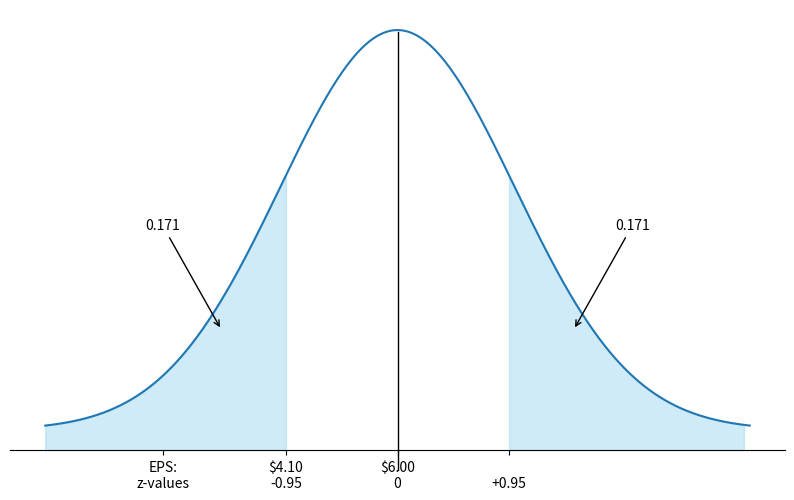

Python code for this plot:
import numpy as np
import matplotlib.pyplot as plt
from scipy.stats import norm

# Parameters
mu = 6  # mean
sigma = 2  # standard deviation
x = np.linspace(mu - 3*sigma, mu + 3*sigma, 1000)

# Z value
z = (4.10 - mu) / sigma
p_value = norm.cdf(z)

# Plotting the distribution
plt.figure(figsize=(10, 6))
plt.plot(x, norm.pdf(x, mu, sigma), label='Normal Distribution')

# Filling the area under the curve for P(EPS < $4.10)
YMIN = -0.01
x_fill = np.linspace(mu - 3*sigma, 4.10, 1000)
plt.axvline(x=mu, ymin=0, ymax=0.95, color='black', linewidth=1)
plt.fill_between(
    x_fill, norm.pdf(x_fill, mu, sigma), y2=YMIN,
    color='skyblue', alpha=0.4, label=f'P(EPS < $4.10) = {p_value:.4f}')

x_fill = np.linspace(7.9, 7.9 + 2*sigma, 1000)
plt.fill_between(
    x_fill, norm.pdf(x_fill, mu, sigma), y2=YMIN,
    color='skyblue', alpha=0.4, label=f'P(EPS < $4.10) = {p_value:.4f}')

plt.annotate('0.171',
    xy=(3, 0.05), xytext=(2, 0.1),
    arrowprops=dict(facecolor='black', lw=1, arrowstyle='->'),
    horizontalalignment='center')

plt.annotate('0.171',
    xy=(9, 0.05), xytext=(10, 0.1),
    arrowprops=dict(facecolor='black', lw=1, arrowstyle='->'),
    horizontalalignment='center')

plt.title('')
plt.xlabel('')
plt.ylabel('')
plt.xticks([2, 4.10, 6, 7.9], ['EPS:\nz-values', '$4.10\n-0.95', '$6.00\n0', '\n+0.95'])
plt.yticks([])

plt.gca().spines['top'].set_visible(False)
plt.gca().spines['right'].set_visible(False)
plt.gca().spines['left'].set_visible(False)
plt.gca().spines['bottom'].set_visible(True)
plt.gca().spines['bottom'].set_position(('data', YMIN))


# Display the plot
plt.savefig('figureH.png', transparent=True)
plt.show()
